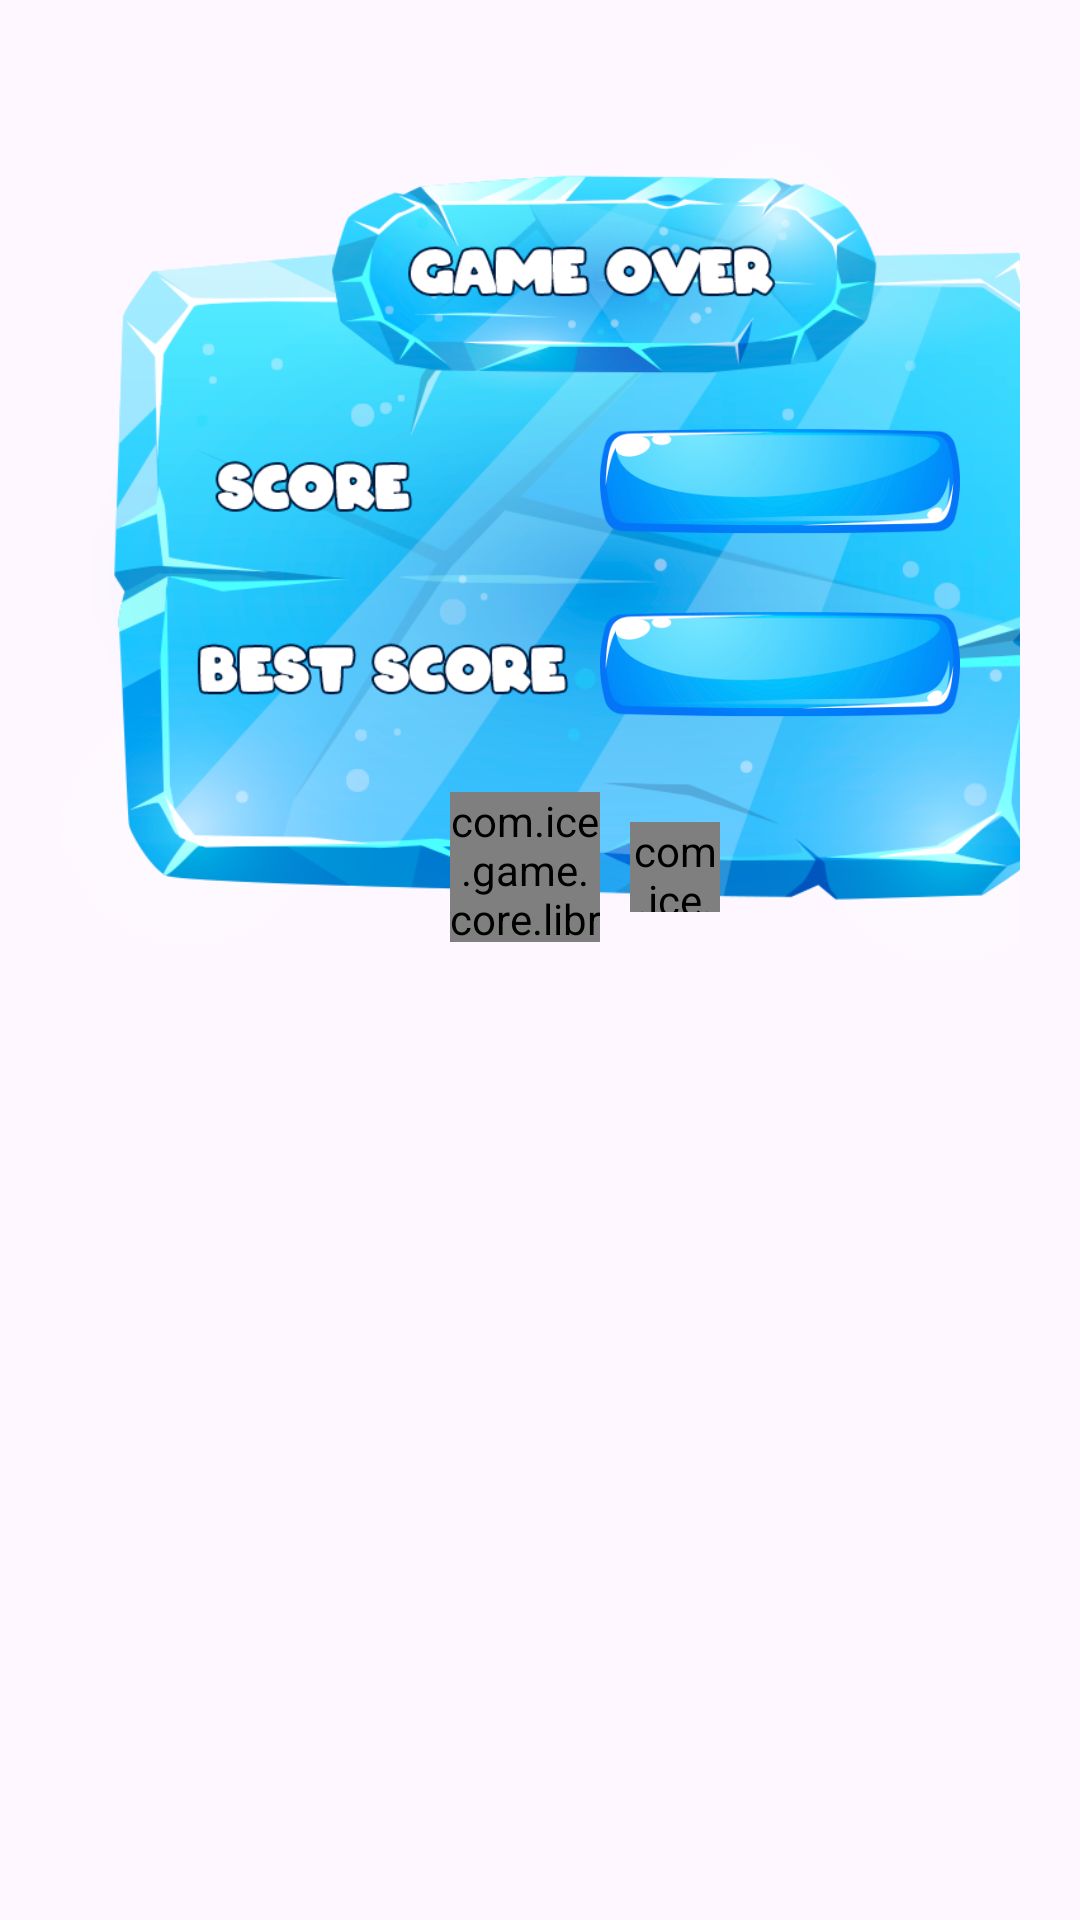

Android layout source for this screen:
<!-- AndroidManifest.xml: application theme Theme.TableGame -->
<!-- res/layout/dialog_game_over.xml -->
<?xml version="1.0" encoding="utf-8"?>
<FrameLayout xmlns:android="http://schemas.android.com/apk/res/android"
    xmlns:tools="http://schemas.android.com/tools"
    android:layout_width="wrap_content"
    android:paddingEnd="20dp"
    android:layout_height="wrap_content">

    <ImageView
        android:layout_width="380dp"
        android:layout_height="380dp"
        android:src="@drawable/game_over" />

    <LinearLayout
        android:layout_width="380dp"
        android:layout_height="380dp"
        android:gravity="end"
        android:orientation="vertical"
        android:src="@drawable/game_over">

        <TextView
            android:id="@+id/score"
            style="@style/BasicText"
            android:layout_width="120dp"
            android:layout_height="35dp"
            android:layout_marginTop="143dp"
            android:layout_marginEnd="60dp"
            android:background="@drawable/score"
            android:fontFamily="@font/centurygothic_bold"
            android:paddingBottom="2dp"
            android:textSize="20sp"
            tools:text="3123" />

        <TextView
            android:id="@+id/best_score"
            style="@style/BasicText"
            android:layout_width="120dp"
            android:layout_height="35dp"
            android:layout_marginTop="26dp"
            android:layout_marginEnd="60dp"
            android:background="@drawable/score"
            android:fontFamily="@font/centurygothic_bold"
            android:paddingBottom="2dp"
            android:textSize="20sp"
            tools:text="3123" />

        <LinearLayout
            android:layout_marginEnd="140dp"
            android:gravity="center"
            android:layout_marginTop="25dp"
            android:layout_width="wrap_content"
            android:layout_height="wrap_content">

            <com.ice.game.core.library.CustomImageButton
                android:id="@+id/restart"
                android:src="@drawable/restart"
                android:layout_width="50dp"
                android:layout_height="50dp"/>

            <com.ice.game.core.library.CustomImageButton
                android:id="@+id/close"
                android:src="@drawable/close"
                android:layout_marginStart="10dp"
                android:layout_width="30dp"
                android:layout_height="30dp"/>

        </LinearLayout>

    </LinearLayout>

</FrameLayout>
<!-- resources referenced by this layout -->
<resources>
  <!-- drawable close: png bitmap (drawable, 8430 bytes) -->
  <!-- drawable game_over: png bitmap (drawable, 226216 bytes) -->
  <!-- drawable restart: png bitmap (drawable, 15167 bytes) -->
  <!-- drawable score: png bitmap (drawable, 17593 bytes) -->
  <style name="BasicText">
          <item name="android:gravity">center</item>
          <item name="android:textColor">@color/white</item>
          <item name="android:shadowDx">2</item>
          <item name="android:shadowDy">2</item>
          <item name="android:shadowRadius">2</item>
      </style>
  <style name="Theme.TableGame" parent="Base.Theme.IceFall" />
  <style name="Base.Theme.IceFall" parent="Theme.Material3.DayNight.NoActionBar">
          
          
          <item name="android:windowNoTitle">true</item>
          <item name="android:windowFullscreen">true</item>
      </style>
  <!-- not gathered from this repository: default colours our renderer supplied (Android Studio template values) -->
  <color name="white">#FFFFFFFF</color>
</resources>
